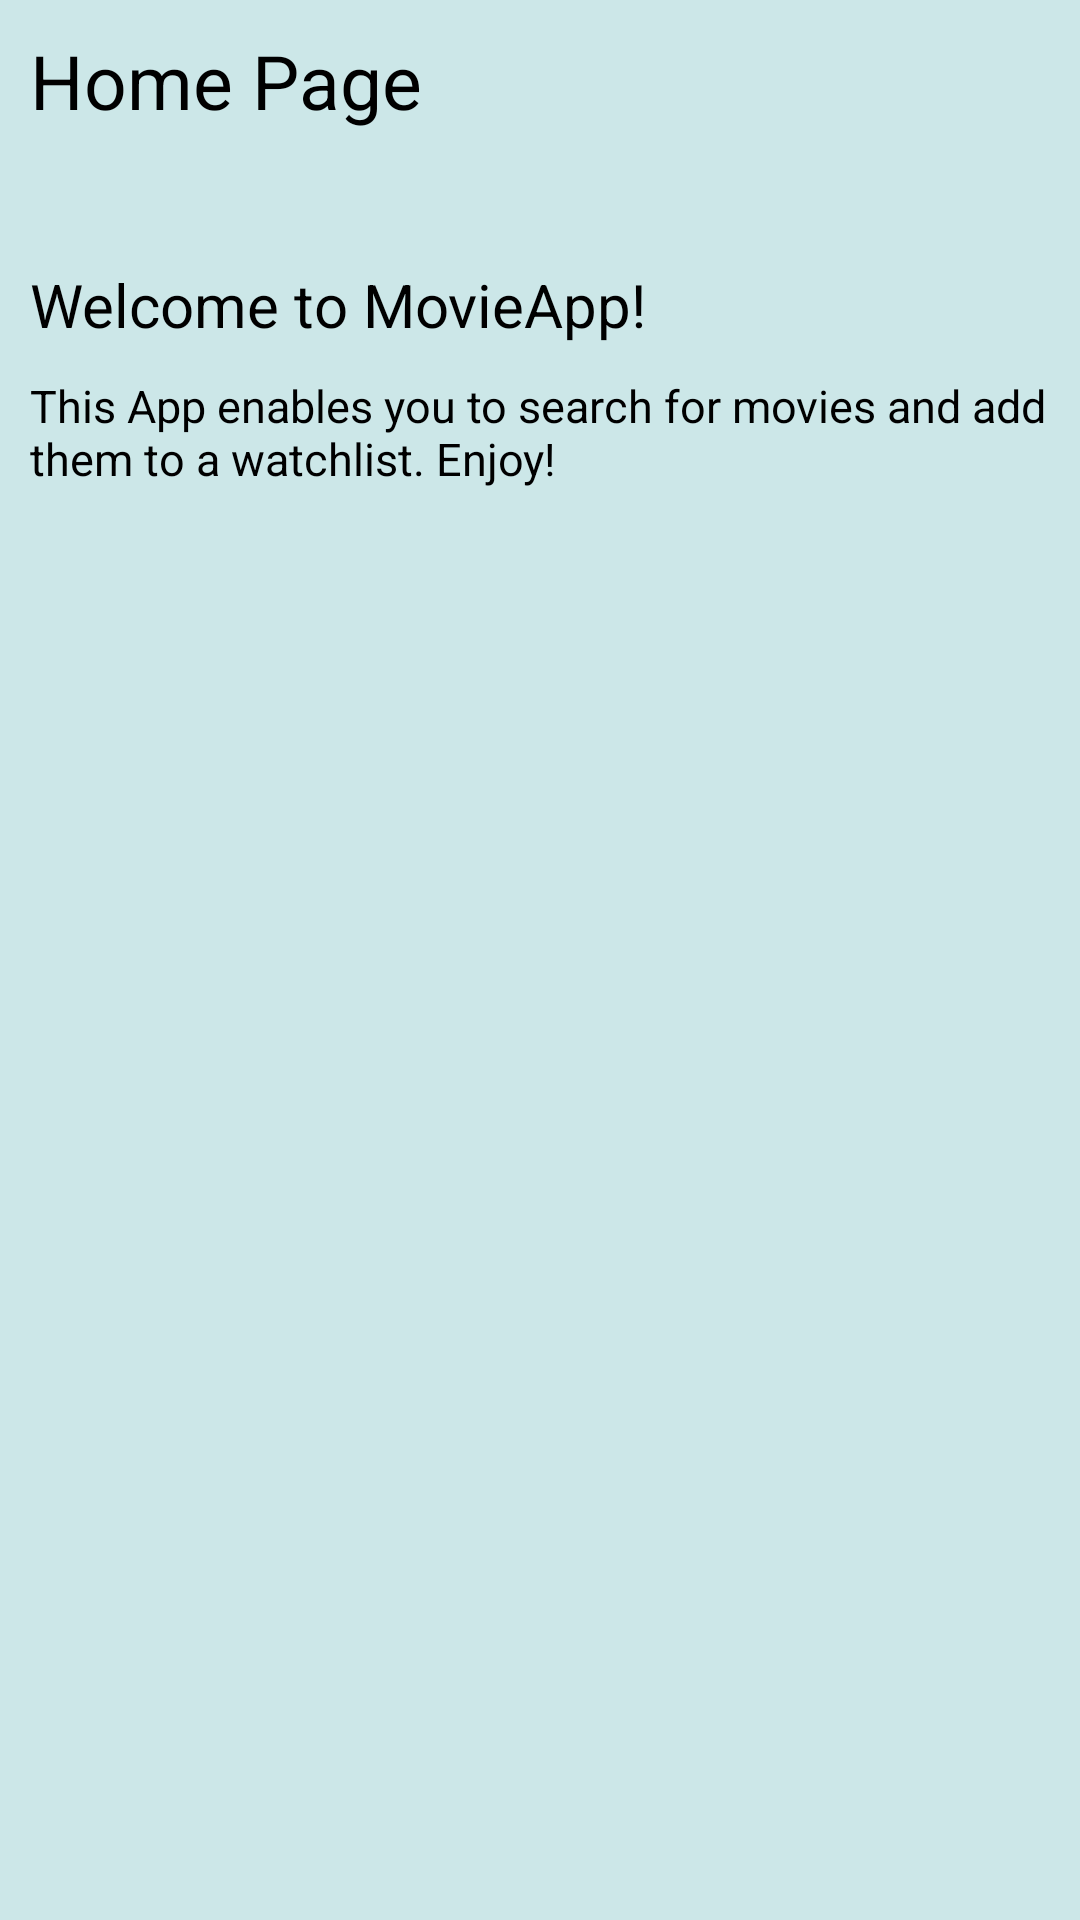

Here is an Android app screen rendered from its layout file. Give the layout XML and the strings, colors and styles it references.
<!-- AndroidManifest.xml: application theme Theme.MyApp -->
<!-- res/layout/fragment_home.xml -->
<?xml version="1.0" encoding="utf-8"?>
<LinearLayout xmlns:android="http://schemas.android.com/apk/res/android"
    xmlns:app="http://schemas.android.com/apk/res-auto"
    xmlns:tools="http://schemas.android.com/tools"
    android:layout_width="match_parent"
    android:layout_height="match_parent"
    android:background="@color/light_green"
    android:orientation="vertical"
    tools:context=".fragment_home">

        <TextView
            android:id="@+id/titleHome"
            android:layout_width="match_parent"
            android:layout_height="38dp"
            android:layout_margin="10dp"
            android:text="Home Page"
            android:textColor="@color/black"
            android:textSize="25dp" />


        <TextView
            android:id="@+id/welcomeText"
            android:layout_width="match_parent"
            android:layout_height="wrap_content"
            android:text="Welcome to MovieApp!"
            android:textColor="@color/black"
            android:textSize="20dp"
            android:layout_marginLeft="10dp"
            android:layout_marginTop="30dp" />

        <TextView
        android:id="@+id/introText"
        android:layout_width="match_parent"
        android:layout_height="44dp"
        android:text="This App enables you to search for movies and add them to a watchlist. Enjoy!"
        android:textColor="@color/black"
        android:textSize="15dp"
        android:layout_margin="10dp" />

</LinearLayout>
<!-- resources referenced by this layout -->
<resources>
  <color name="black">#FF000000</color>
  <color name="light_green">#cce7e8</color>
  <style name="Theme.MyApp" parent="Theme.MaterialComponents.DayNight.DarkActionBar">
          
          <item name="colorPrimaryDark">#285952</item>
          <item name="android:textColorPrimary">@color/black</item>
          <item name="android:navigationBarColor">@color/black</item>
  
          <item name="colorPrimary">@color/teal_700</item>
          <item name="colorPrimaryVariant">@color/teal_900</item>
          <item name="colorOnPrimary">@color/black</item>
          
          <item name="colorSecondary">@color/teal_200</item>
          <item name="colorSecondaryVariant">@color/teal_700</item>
          <item name="colorOnSecondary">@color/black</item>
          
          
      </style>
  <color name="teal_700">#FF018786</color>
  <color name="teal_900">#1B5B47</color>
  <color name="teal_200">#FF03DAC5</color>
</resources>
